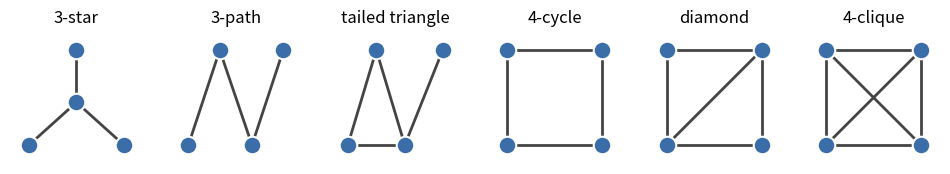

Source code (Python): (Note: this script raises an exception after producing the figure.)
"""Draw the six 4-node patterns into docs/patterns.png.

Usage (from the repo root): python -m scripts.draw_patterns
"""

import os

import matplotlib.pyplot as plt

SQUARE = [(0, 0), (1, 0), (1, 1), (0, 1)]

# name: (node positions, edges)
PATTERNS = {
    "3-star": ([(0.5, 0.45), (0, 0), (1, 0), (0.5, 1)], [(0, 1), (0, 2), (0, 3)]),
    "3-path": ([(0, 0), (0.33, 1), (0.67, 0), (1, 1)], [(0, 1), (1, 2), (2, 3)]),
    "tailed triangle": ([(0, 0), (0.6, 0), (0.3, 1), (1, 1)], [(0, 1), (1, 2), (2, 0), (1, 3)]),
    "4-cycle": (SQUARE, [(0, 1), (1, 2), (2, 3), (3, 0)]),
    "diamond": (SQUARE, [(0, 1), (1, 2), (2, 3), (3, 0), (0, 2)]),
    "4-clique": (SQUARE, [(0, 1), (1, 2), (2, 3), (3, 0), (0, 2), (1, 3)]),
}


def main():
    fig, axes = plt.subplots(1, 6, figsize=(12, 2.4), facecolor="white")
    for ax, (name, (pos, edges)) in zip(axes, PATTERNS.items()):
        for u, v in edges:
            ax.plot([pos[u][0], pos[v][0]], [pos[u][1], pos[v][1]], color="#444444", lw=2, zorder=1)
        ax.scatter(*zip(*pos), s=160, color="#3b6ea8", edgecolor="white", lw=1.5, zorder=2)
        ax.set_title(name, fontsize=12)
        ax.set_xlim(-0.2, 1.2)
        ax.set_ylim(-0.2, 1.2)
        ax.set_aspect("equal")
        ax.axis("off")
    out = os.path.join(os.path.dirname(__file__), "..", "docs", "patterns.png")
    os.makedirs(os.path.dirname(out), exist_ok=True)
    fig.savefig(out, dpi=150, bbox_inches="tight")
    print("saved", out)


if __name__ == "__main__":
    main()
